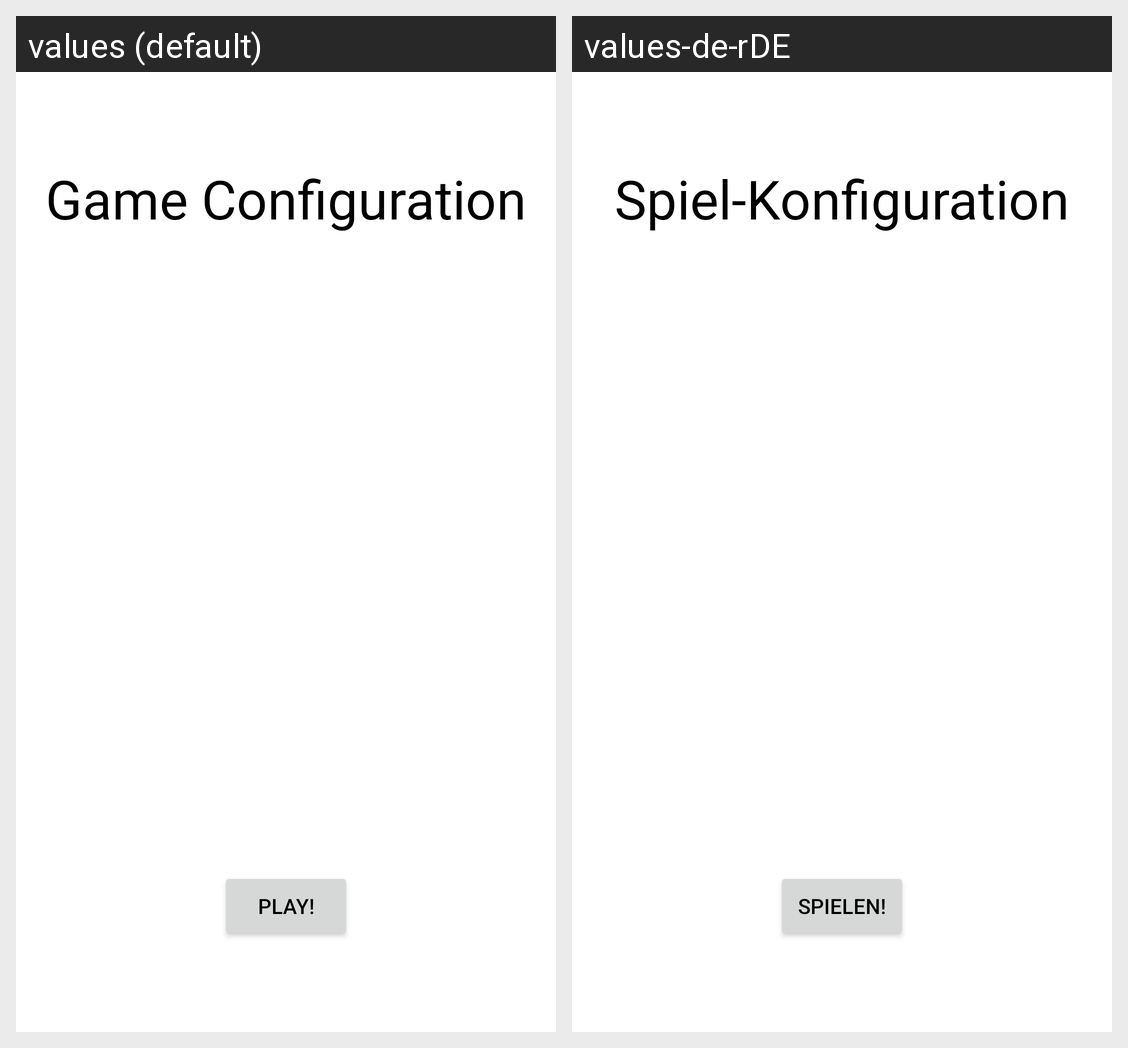

Locale-by-locale string values for the Android screen shown in this grid:
Android screen res/layout/config_fragment.xml rendered under 2 locales, left to right: values (default), values-de-rDE. Device: Nexus 5 (rendered at 1080×1920; each locale shown at half size, 540×960, under a caption strip naming it); theme Theme.SimonSays.
Strings drawn on this screen, with the default value and each locale's value (text and hints the layout hard-codes, and strings that could not be matched under every locale, appear in the picture but are not listed):

config
  values: Game Configuration
  values-de-rDE: Spiel-Konfiguration

play
  values: Play!
  values-de-rDE: Spielen!
